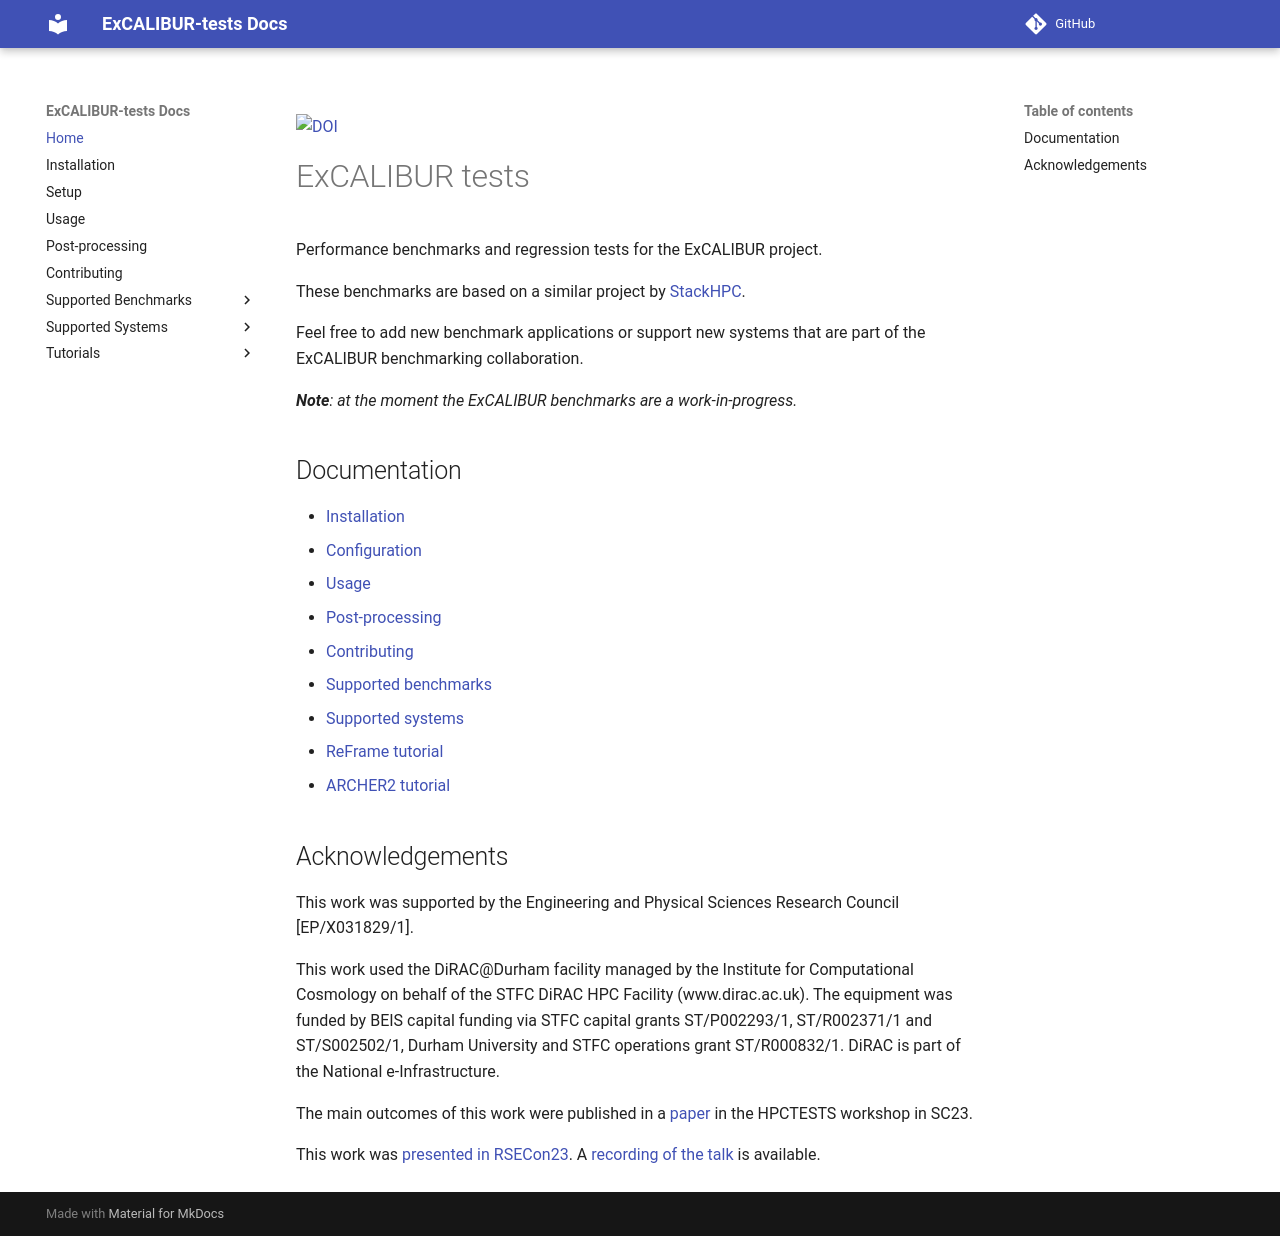

repository: ukri-excalibur/excalibur-tests · page: index.html · generator: mkdocs

[![DOI](https://zenodo.org/badge/381099159.svg)](https://zenodo.org/doi/10.5281/zenodo.11144871)

# ExCALIBUR tests

Performance benchmarks and regression tests for the ExCALIBUR project.

These benchmarks are based on a similar project by
[StackHPC](https://github.com/stackhpc/hpc-tests).

Feel free to add new benchmark applications or support new systems that are part of the
ExCALIBUR benchmarking collaboration.

_**Note**: at the moment the ExCALIBUR benchmarks are a work-in-progress._

## Documentation

- [Installation](https://ukri-excalibur.github.io/excalibur-tests/install/)
- [Configuration](https://ukri-excalibur.github.io/excalibur-tests/setup/)
- [Usage](https://ukri-excalibur.github.io/excalibur-tests/use/)
- [Post-processing](https://ukri-excalibur.github.io/excalibur-tests/post-processing/)
- [Contributing](https://ukri-excalibur.github.io/excalibur-tests/contributing/)
- [Supported benchmarks](https://ukri-excalibur.github.io/excalibur-tests/apps/)
- [Supported systems](https://ukri-excalibur.github.io/excalibur-tests/systems/)
- [ReFrame tutorial](https://ukri-excalibur.github.io/excalibur-tests/tutorial/reframe_tutorial/)
- [ARCHER2 tutorial](https://ukri-excalibur.github.io/excalibur-tests/tutorial/archer2_tutorial/)

## Acknowledgements

This work was supported by the Engineering and Physical Sciences
Research Council [EP/X031829/1].

This work used the DiRAC@Durham facility managed by the Institute for Computational 
Cosmology on behalf of the STFC DiRAC HPC Facility (www.dirac.ac.uk). The equipment 
was funded by BEIS capital funding via STFC capital grants ST/P002293/1, ST/R002371/1
and ST/S002502/1, Durham University and STFC operations grant ST/R000832/1. 
DiRAC is part of the National e-Infrastructure.

The main outcomes of this work were published in a [paper](https://dl.acm.org/doi/10.1145/3624062.3624133) in the HPCTESTS workshop in SC23.

This work was [presented in RSECon23](https://virtual.oxfordabstracts.com/#/event/4430/submission/74). A [recording of the talk](https://youtu.be/vpTD_tJqWOA?si=zl9sWvPEQYyPhJTV) is available.
